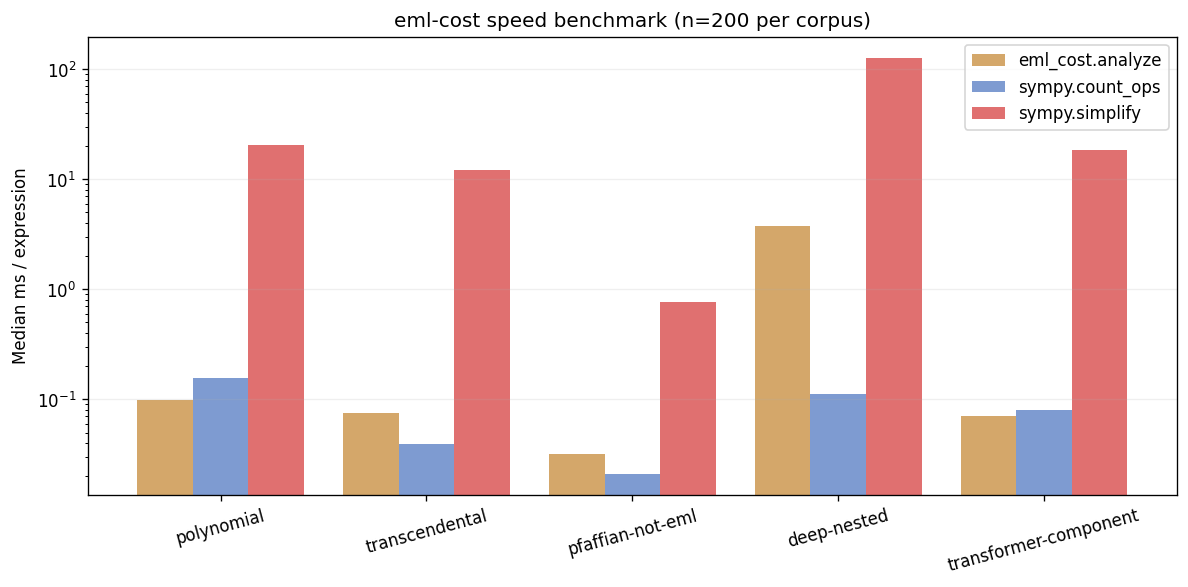

The file beside this chart, header and first rows:
corpus, n, analyze_med_ms, analyze_p95_ms, simplify_med_ms, simplify_p95_ms, count_ops_med_ms, count_ops_p95_ms, speedup_vs_simplify_med, ratio_vs_count_ops_med
polynomial, 200, 0.099, 0.247, 20.6, 33.41, 0.155, 0.484, 209, 1.57
transcendental, 200, 0.076, 44.68, 12.23, 29.66, 0.039, 0.124, 161.4, 0.52
pfaffian-not-eml, 21, 0.032, 0.045, 0.761, 5.894, 0.021, 0.036, 23.92, 0.66
deep-nested, 200, 3.73, 749.1, 127.6, 741.3, 0.113, 0.363, 34.21, 0.03
transformer-component, 8, 0.071, 0.168, 18.28, 252.3, 0.08, 0.228, 256.2, 1.13
